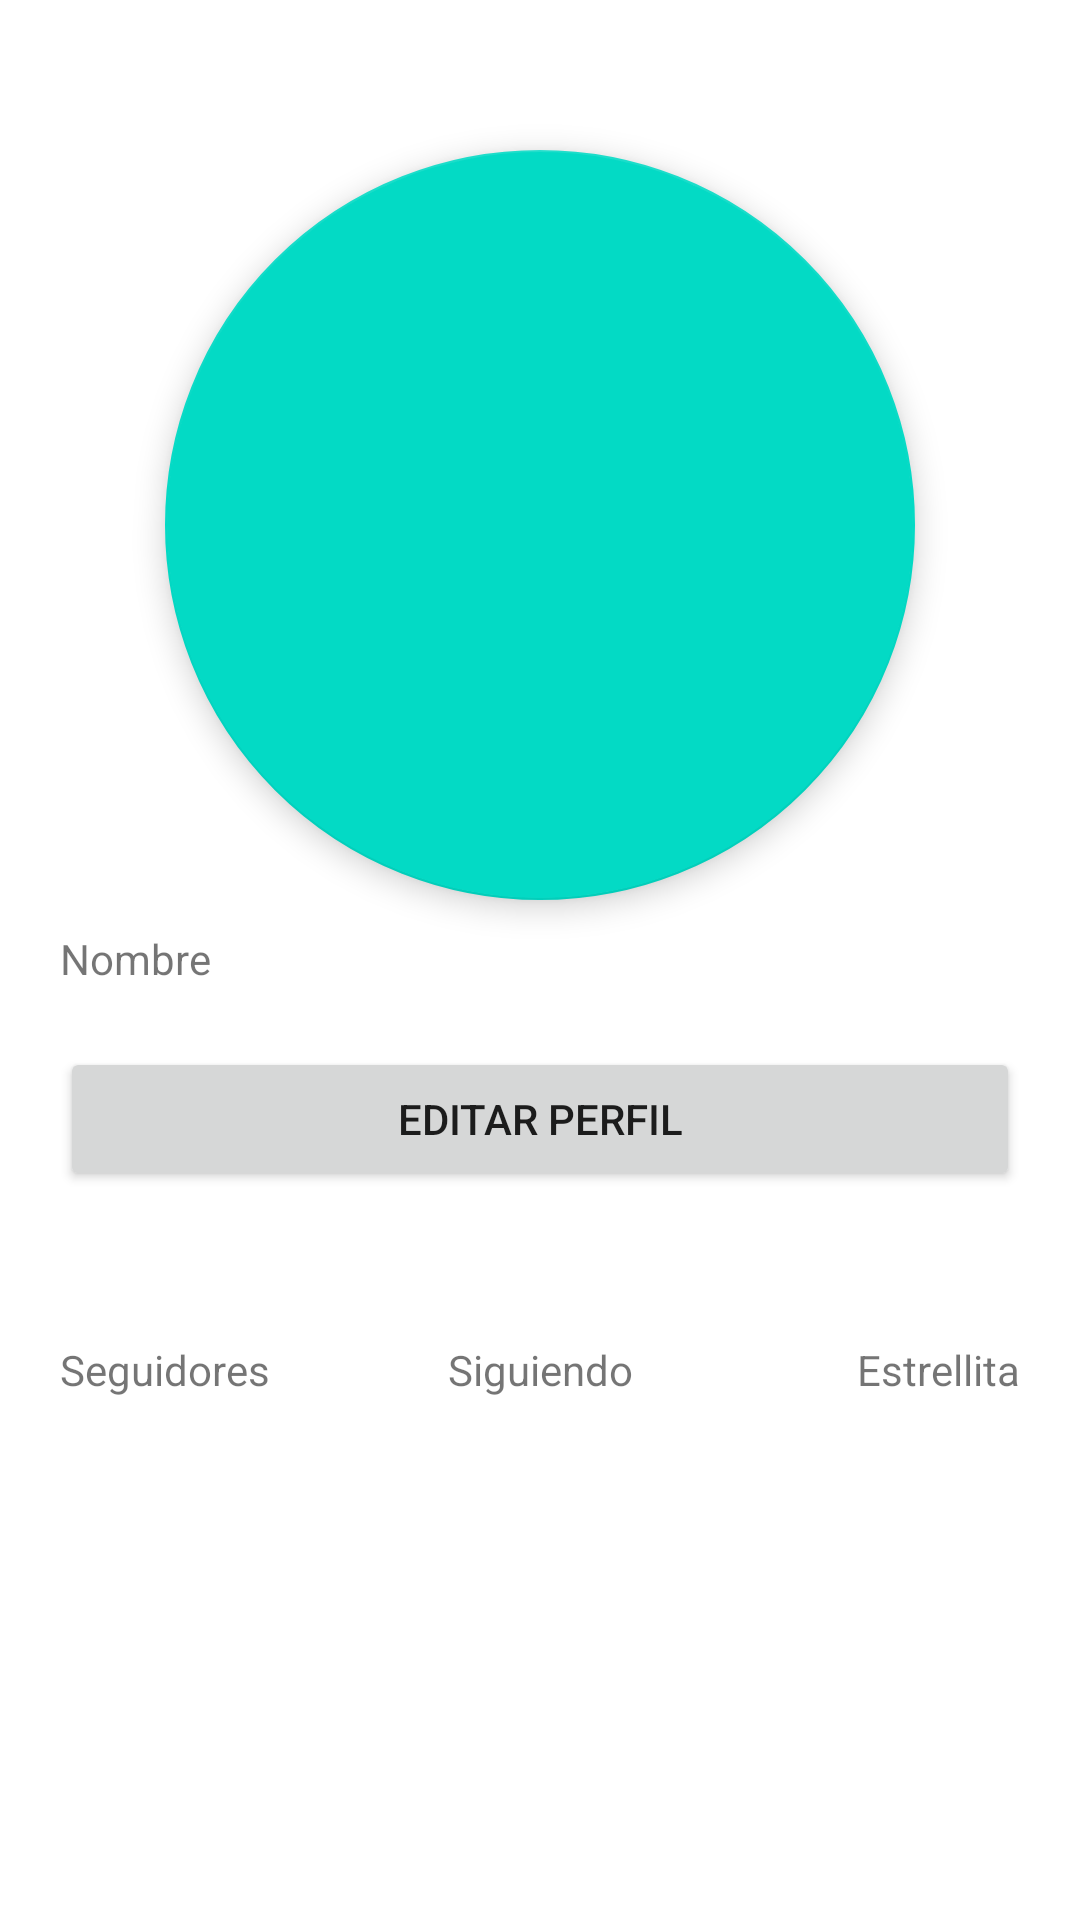

Reconstruct the res/layout file that produces this screen, plus the resources it refers to.
<!-- AndroidManifest.xml: application theme Theme.PruebasDesignAndroid -->
<!-- res/layout/constraintlayout_ejemplo2.xml -->
<?xml version="1.0" encoding="utf-8"?>
<androidx.constraintlayout.widget.ConstraintLayout xmlns:android="http://schemas.android.com/apk/res/android"
    xmlns:app="http://schemas.android.com/apk/res-auto"
    xmlns:tools="http://schemas.android.com/tools"
    android:layout_width="match_parent"
    android:layout_height="match_parent">


    <com.google.android.material.floatingactionbutton.FloatingActionButton
        android:id="@+id/floatingActionButton3"
        android:layout_width="250dp"
        android:layout_height="250dp"
        android:layout_marginTop="50dp"
        android:clickable="true"
        app:layout_constraintEnd_toEndOf="parent"
        app:layout_constraintStart_toStartOf="parent"
        app:layout_constraintTop_toTopOf="parent" />

    <TextView
        android:id="@+id/textView4"
        android:layout_width="wrap_content"
        android:layout_height="wrap_content"
        android:layout_marginStart="20dp"
        android:layout_marginTop="10dp"
        android:text="@string/nombre"
        app:layout_constraintStart_toStartOf="parent"
        app:layout_constraintTop_toBottomOf="@+id/floatingActionButton3" />

    <Button
        android:id="@+id/button4"
        android:layout_width="0dp"
        android:layout_height="wrap_content"
        android:layout_marginTop="20dp"
        android:layout_marginEnd="20dp"
        android:text="@string/editarPerfil"
        app:layout_constraintEnd_toEndOf="parent"
        app:layout_constraintStart_toStartOf="@+id/textView4"
        app:layout_constraintTop_toBottomOf="@+id/textView4" />

    <TextView
        android:id="@+id/textView5"
        android:layout_width="wrap_content"
        android:layout_height="wrap_content"
        android:layout_marginTop="50dp"
        android:text="@string/seguidores"
        app:layout_constraintStart_toStartOf="@+id/button4"
        app:layout_constraintTop_toBottomOf="@+id/button4" />

    <TextView
        android:id="@+id/textView6"
        android:layout_width="wrap_content"
        android:layout_height="wrap_content"
        android:layout_marginTop="50dp"
        android:text="@string/Siguiendo"
        app:layout_constraintEnd_toEndOf="@+id/button4"
        app:layout_constraintStart_toStartOf="@+id/button4"
        app:layout_constraintTop_toBottomOf="@+id/button4" />

    <TextView
        android:id="@+id/textView7"
        android:layout_width="0dp"
        android:layout_height="wrap_content"
        android:layout_marginTop="50dp"
        android:text="@string/Favoritos"
        app:layout_constraintEnd_toEndOf="@+id/button4"
        app:layout_constraintTop_toBottomOf="@+id/button4" />


</androidx.constraintlayout.widget.ConstraintLayout>
<!-- resources referenced by this layout -->
<resources>
  <string name="Favoritos">Estrellita</string>
  <string name="Siguiendo">Siguiendo</string>
  <string name="editarPerfil">Editar Perfil</string>
  <string name="nombre">Nombre</string>
  <string name="seguidores">Seguidores</string>
  <style name="Theme.PruebasDesignAndroid" parent="Theme.MaterialComponents.DayNight.DarkActionBar">
          
          <item name="colorPrimary">@color/purple_500</item>
          <item name="colorPrimaryVariant">@color/purple_700</item>
          <item name="colorOnPrimary">@color/white</item>
          
          <item name="colorSecondary">@color/teal_200</item>
          <item name="colorSecondaryVariant">@color/teal_700</item>
          <item name="colorOnSecondary">@color/black</item>
          
          <item name="android:statusBarColor">?attr/colorPrimaryVariant</item>
          
      </style>
  <!-- not gathered from this repository: default colours our renderer supplied (Android Studio template values) -->
  <color name="purple_500">#FF6200EE</color>
  <color name="purple_700">#FF3700B3</color>
  <color name="teal_200">#FF03DAC5</color>
  <color name="teal_700">#FF018786</color>
  <color name="black">#FF000000</color>
  <color name="white">#FFFFFFFF</color>
</resources>
